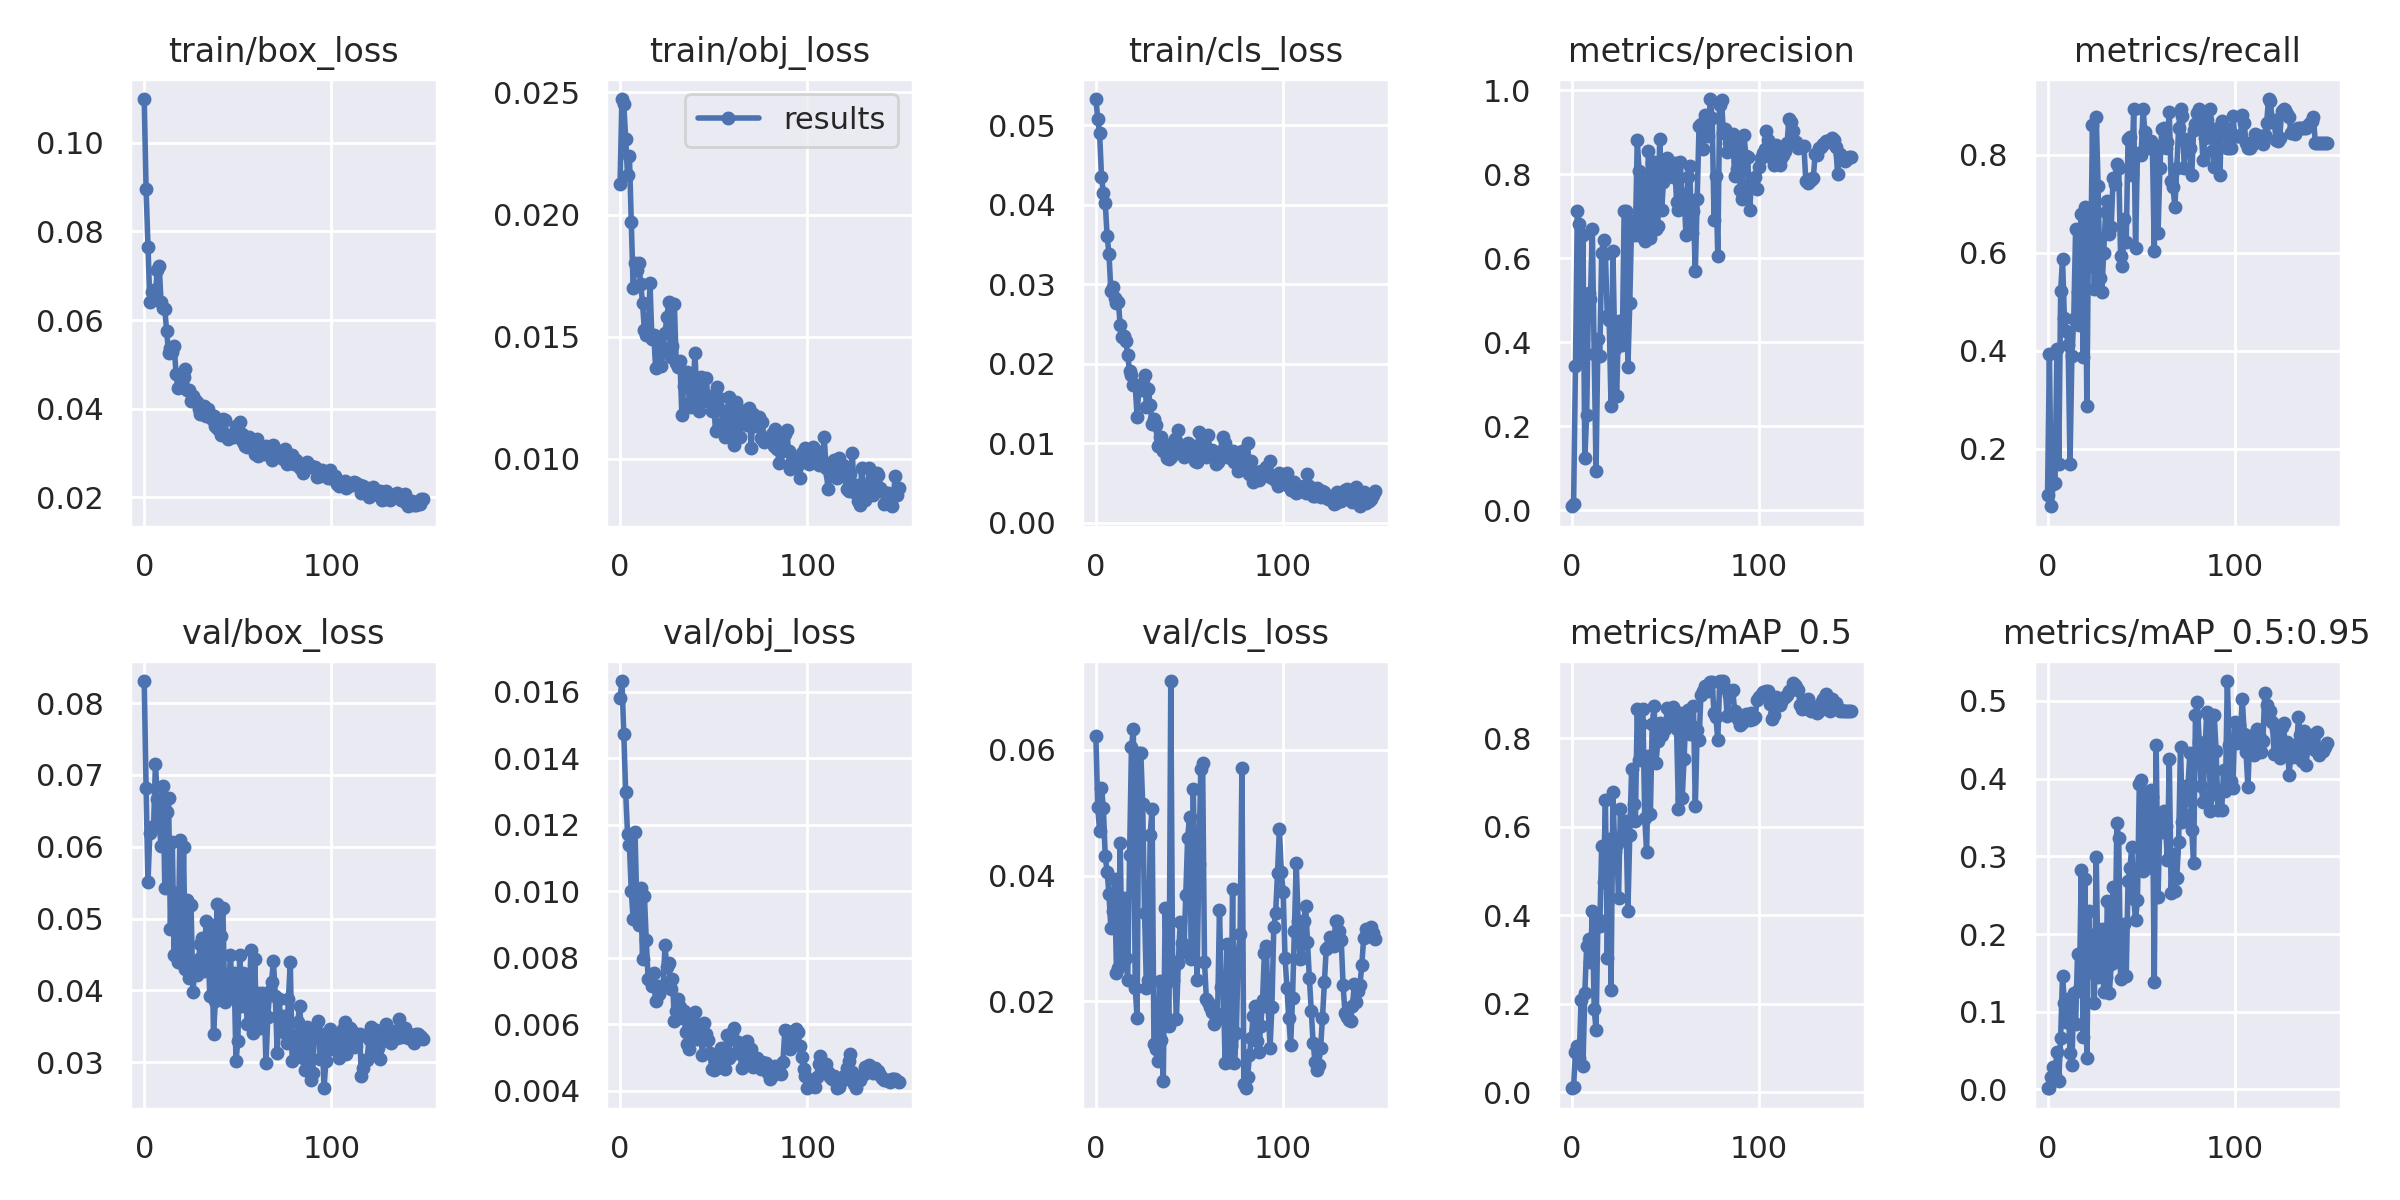

Values plotted in this chart, from the file beside it:
epoch, train/box_loss, train/obj_loss, train/cls_loss, metrics/precision, metrics/recall, metrics/mAP_0.5, metrics/mAP_0.5:0.95, val/box_loss, val/obj_loss, val/cls_loss, x/lr0, x/lr1, x/lr2
0, 0.1099, 0.02126, 0.05333, 0.009503, 0.1067, 0.008626, 0.001412, 0.08307, 0.0158, 0.06214, 0.0012, 0.0012, 0.0892
1, 0.08951, 0.02473, 0.05083, 0.01375, 0.3933, 0.01221, 0.001697, 0.06814, 0.01632, 0.05089, 0.002484, 0.002484, 0.07748
2, 0.07651, 0.02452, 0.04904, 0.3432, 0.08304, 0.09027, 0.01584, 0.05507, 0.01472, 0.04705, 0.00375, 0.00375, 0.06575
3, 0.06417, 0.02311, 0.04356, 0.7126, 0.1289, 0.1048, 0.02878, 0.06187, 0.01298, 0.05387, 0.004999, 0.004999, 0.054
4, 0.06628, 0.0216, 0.04146, 0.6807, 0.13, 0.07719, 0.01871, 0.06276, 0.01173, 0.05078, 0.006231, 0.006231, 0.04223
5, 0.06685, 0.02241, 0.04024, 0.3686, 0.4033, 0.2075, 0.04831, 0.06286, 0.01138, 0.04305, 0.007446, 0.007446, 0.03045
6, 0.06598, 0.01971, 0.03614, 0.6558, 0.17, 0.05783, 0.01125, 0.07158, 0.01001, 0.04065, 0.008644, 0.008644, 0.01864
7, 0.07137, 0.01699, 0.03383, 0.1253, 0.5223, 0.2243, 0.06669, 0.06664, 0.009156, 0.03705, 0.009538, 0.009538, 0.009538
8, 0.07226, 0.01802, 0.02919, 0.2269, 0.5867, 0.3311, 0.1465, 0.06294, 0.01177, 0.03168, 0.009538, 0.009538, 0.009538
9, 0.064, 0.01772, 0.02966, 0.5182, 0.4667, 0.3452, 0.111, 0.06016, 0.009481, 0.03441, 0.009472, 0.009472, 0.009472
10, 0.06262, 0.01801, 0.02828, 0.5023, 0.4403, 0.2937, 0.08635, 0.06841, 0.00898, 0.03944, 0.009406, 0.009406, 0.009406
11, 0.06238, 0.01715, 0.0277, 0.6699, 0.4118, 0.4093, 0.1166, 0.05429, 0.01009, 0.02456, 0.00934, 0.00934, 0.00934
12, 0.05747, 0.01639, 0.02777, 0.3725, 0.17, 0.1876, 0.04656, 0.06477, 0.007972, 0.02523, 0.009274, 0.009274, 0.009274
13, 0.05251, 0.01526, 0.02484, 0.09382, 0.3897, 0.141, 0.03153, 0.06681, 0.009871, 0.04516, 0.009208, 0.009208, 0.009208
14, 0.05358, 0.01508, 0.02332, 0.4078, 0.4647, 0.3902, 0.1242, 0.04852, 0.008537, 0.02615, 0.009142, 0.009142, 0.009142
15, 0.05275, 0.01519, 0.0235, 0.3683, 0.6491, 0.3751, 0.08431, 0.0607, 0.007366, 0.03636, 0.009076, 0.009076, 0.009076
16, 0.05405, 0.01719, 0.0229, 0.6134, 0.5204, 0.557, 0.1736, 0.04499, 0.007376, 0.02684, 0.00901, 0.00901, 0.00901
17, 0.04787, 0.01491, 0.02107, 0.6445, 0.4534, 0.4753, 0.1292, 0.05354, 0.007153, 0.02344, 0.008944, 0.008944, 0.008944
18, 0.04456, 0.01509, 0.01905, 0.61, 0.6784, 0.661, 0.2818, 0.04393, 0.00755, 0.04323, 0.008878, 0.008878, 0.008878
19, 0.04782, 0.01372, 0.01862, 0.4614, 0.3867, 0.3038, 0.06743, 0.06093, 0.006704, 0.06046, 0.008812, 0.008812, 0.008812
20, 0.04496, 0.01493, 0.01733, 0.4531, 0.6922, 0.5711, 0.2704, 0.04441, 0.007161, 0.06327, 0.008746, 0.008746, 0.008746
21, 0.04706, 0.01429, 0.01733, 0.2472, 0.2877, 0.2304, 0.04055, 0.05997, 0.006923, 0.02219, 0.00868, 0.00868, 0.00868
22, 0.04902, 0.0138, 0.01336, 0.6174, 0.691, 0.6794, 0.23, 0.04296, 0.007072, 0.01738, 0.008614, 0.008614, 0.008614
23, 0.04415, 0.01452, 0.01716, 0.3843, 0.5733, 0.5452, 0.1509, 0.05264, 0.007152, 0.05944, 0.008548, 0.008548, 0.008548
24, 0.04415, 0.01515, 0.01668, 0.2712, 0.8609, 0.5599, 0.1989, 0.0417, 0.008371, 0.05954, 0.008482, 0.008482, 0.008482
25, 0.04182, 0.0158, 0.01762, 0.4511, 0.5263, 0.4385, 0.1113, 0.05189, 0.00771, 0.05134, 0.008416, 0.008416, 0.008416
26, 0.04294, 0.01642, 0.01854, 0.4386, 0.8769, 0.64, 0.2993, 0.03973, 0.007846, 0.03402, 0.00835, 0.00835, 0.00835
27, 0.04186, 0.01416, 0.01451, 0.3932, 0.7357, 0.5793, 0.144, 0.04309, 0.007074, 0.02208, 0.008284, 0.008284, 0.008284
28, 0.04154, 0.01462, 0.01677, 0.7113, 0.5485, 0.5721, 0.1897, 0.04214, 0.007365, 0.02343, 0.008218, 0.008218, 0.008218
29, 0.03982, 0.01634, 0.01483, 0.7114, 0.5206, 0.6121, 0.207, 0.0444, 0.006101, 0.04654, 0.008152, 0.008152, 0.008152
30, 0.03877, 0.01393, 0.01243, 0.3402, 0.6001, 0.4091, 0.1254, 0.04645, 0.006411, 0.05057, 0.008086, 0.008086, 0.008086
31, 0.03873, 0.01374, 0.01304, 0.4937, 0.6821, 0.5814, 0.1441, 0.04733, 0.00677, 0.01326, 0.00802, 0.00802, 0.00802
32, 0.04048, 0.01401, 0.01224, 0.688, 0.706, 0.7315, 0.2425, 0.04274, 0.006506, 0.01245, 0.007954, 0.007954, 0.007954
33, 0.03832, 0.01181, 0.009697, 0.6796, 0.6372, 0.6504, 0.1241, 0.04965, 0.006202, 0.01046, 0.007888, 0.007888, 0.007888
34, 0.03991, 0.01297, 0.01073, 0.6553, 0.653, 0.613, 0.1612, 0.04742, 0.006414, 0.02326, 0.007822, 0.007822, 0.007822
35, 0.03863, 0.01334, 0.01075, 0.8815, 0.7516, 0.8666, 0.2605, 0.03917, 0.00578, 0.0139, 0.007756, 0.007756, 0.007756
36, 0.0376, 0.01355, 0.009023, 0.8068, 0.739, 0.7518, 0.1641, 0.04909, 0.00542, 0.007389, 0.00769, 0.00769, 0.00769
37, 0.03843, 0.01229, 0.009946, 0.6532, 0.7799, 0.8314, 0.3425, 0.03395, 0.005258, 0.03491, 0.007624, 0.007624, 0.007624
38, 0.03601, 0.01213, 0.008197, 0.7825, 0.7733, 0.8658, 0.3237, 0.03859, 0.005831, 0.02305, 0.007558, 0.007558, 0.007558
39, 0.03571, 0.01285, 0.008045, 0.64, 0.5933, 0.6194, 0.1427, 0.05209, 0.006109, 0.01608, 0.007492, 0.007492, 0.007492
40, 0.03524, 0.01432, 0.008241, 0.6637, 0.5733, 0.5422, 0.2086, 0.03943, 0.00636, 0.07095, 0.007426, 0.007426, 0.007426
41, 0.034, 0.01255, 0.009963, 0.8549, 0.6684, 0.7592, 0.2134, 0.04752, 0.005561, 0.02337, 0.00736, 0.00736, 0.00736
42, 0.03757, 0.01196, 0.01048, 0.6485, 0.6211, 0.6286, 0.1462, 0.05144, 0.005932, 0.02624, 0.007294, 0.007294, 0.007294
43, 0.03752, 0.01334, 0.01024, 0.8259, 0.8321, 0.8322, 0.2684, 0.03845, 0.005776, 0.01711, 0.007228, 0.007228, 0.007228
44, 0.03402, 0.01273, 0.01169, 0.8299, 0.836, 0.8732, 0.285, 0.03941, 0.005071, 0.02603, 0.007162, 0.007162, 0.007162
45, 0.03322, 0.01237, 0.009132, 0.6695, 0.7586, 0.7447, 0.3122, 0.03918, 0.006049, 0.03262, 0.007096, 0.007096, 0.007096
46, 0.03393, 0.01329, 0.009235, 0.6762, 0.8931, 0.7936, 0.2448, 0.04493, 0.005719, 0.02931, 0.00703, 0.00703, 0.00703
47, 0.03412, 0.0124, 0.00832, 0.8842, 0.6092, 0.8338, 0.2185, 0.04012, 0.005526, 0.02779, 0.006964, 0.006964, 0.006964
48, 0.03353, 0.01258, 0.009069, 0.7139, 0.8003, 0.8065, 0.2437, 0.04246, 0.005145, 0.03687, 0.006898, 0.006898, 0.006898
49, 0.03598, 0.01196, 0.01006, 0.7819, 0.8037, 0.8224, 0.393, 0.03013, 0.004664, 0.04601, 0.006832, 0.006832, 0.006832
50, 0.03517, 0.01227, 0.009245, 0.8118, 0.7982, 0.8202, 0.3989, 0.03303, 0.004618, 0.04928, 0.006766, 0.006766, 0.006766
51, 0.03686, 0.01112, 0.009129, 0.8382, 0.8933, 0.8688, 0.2811, 0.04491, 0.004855, 0.02671, 0.0067, 0.0067, 0.0067
52, 0.03432, 0.01296, 0.009718, 0.8105, 0.8463, 0.8342, 0.3788, 0.03784, 0.004677, 0.05378, 0.006634, 0.006634, 0.006634
53, 0.03249, 0.01247, 0.007825, 0.8191, 0.8246, 0.8451, 0.2846, 0.0424, 0.005044, 0.03813, 0.006568, 0.006568, 0.006568
54, 0.03151, 0.01198, 0.007619, 0.7938, 0.8129, 0.8704, 0.2999, 0.04122, 0.005296, 0.02339, 0.006502, 0.006502, 0.006502
55, 0.03137, 0.01145, 0.01148, 0.8264, 0.8279, 0.8397, 0.3848, 0.03528, 0.004886, 0.04185, 0.006436, 0.006436, 0.006436
56, 0.03354, 0.0109, 0.009451, 0.734, 0.8133, 0.8215, 0.3766, 0.03871, 0.004659, 0.0569, 0.00637, 0.00637, 0.00637
57, 0.03265, 0.01166, 0.009818, 0.7144, 0.603, 0.6395, 0.1387, 0.04556, 0.00567, 0.05787, 0.006304, 0.006304, 0.006304
58, 0.03288, 0.01252, 0.008448, 0.83, 0.8175, 0.856, 0.4436, 0.03404, 0.004991, 0.02633, 0.006238, 0.006238, 0.006238
59, 0.02985, 0.0113, 0.00828, 0.732, 0.6403, 0.6638, 0.2479, 0.04437, 0.005625, 0.02037, 0.006172, 0.006172, 0.006172
... 90 more rows
